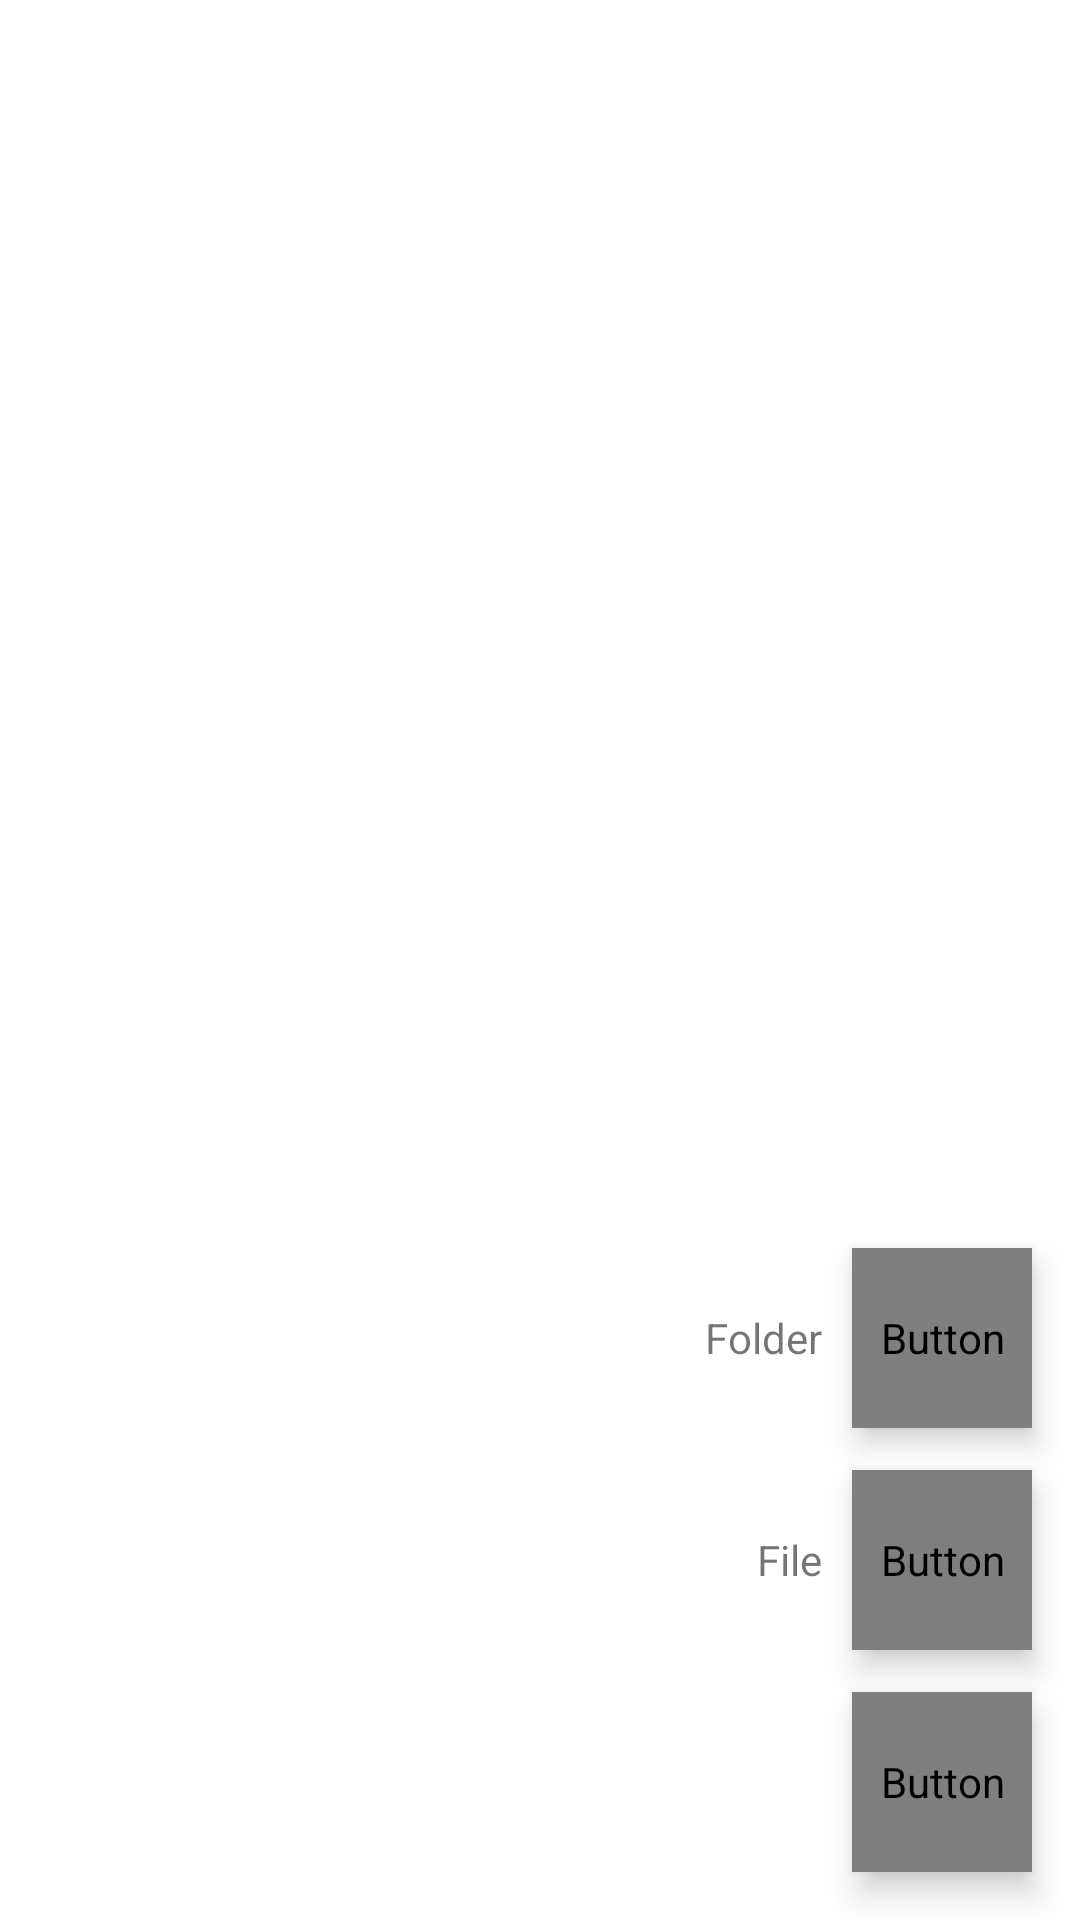

Write the Android layout XML for this screen, with the resource values it uses.
<!-- AndroidManifest.xml: fallback theme Theme.MaterialComponents.DayNight.NoActionBar -->
<!-- res/layout/activity_select_files.xml -->
<?xml version="1.0" encoding="utf-8"?>
<FrameLayout xmlns:android="http://schemas.android.com/apk/res/android"
    xmlns:tools="http://schemas.android.com/tools"
    android:id="@+id/main"
    android:layout_width="match_parent"
    android:layout_height="match_parent"
    tools:context=".SelectFilesActivityBase">

    <androidx.fragment.app.FragmentContainerView
        android:id="@+id/filesContainer"
        android:layout_width="match_parent"
        android:layout_height="match_parent" />

    <LinearLayout
        android:id="@+id/folderFabRow"
        android:layout_width="wrap_content"
        android:layout_height="wrap_content"
        android:layout_gravity="bottom|end"
        android:layout_marginBottom="148dp"
        android:gravity="center_vertical"
        android:orientation="horizontal">

        <TextView
            android:id="@+id/folderFabLabel"
            android:layout_width="wrap_content"
            android:layout_height="wrap_content"
            android:paddingTop="8dp"
            android:paddingBottom="8dp"
            android:text="@string/create_folder"
            android:textSize="14sp" />

        <Button
            android:id="@+id/folderFab"
            style="@style/Theme.Anemoneo.Fab"
            android:layout_marginStart="10dp"
            android:layout_marginTop="16dp"
            android:layout_marginEnd="16dp"
            android:layout_marginBottom="16dp"
            android:contentDescription="@string/create_folder"
            android:text="@string/icon_folder" />
    </LinearLayout>

    <LinearLayout
        android:id="@+id/fileFabRow"
        android:layout_width="wrap_content"
        android:layout_height="wrap_content"
        android:layout_gravity="bottom|end"
        android:layout_marginBottom="74dp"
        android:gravity="center_vertical"
        android:orientation="horizontal">

        <TextView
            android:id="@+id/fileFabLabel"
            android:layout_width="wrap_content"
            android:layout_height="wrap_content"
            android:paddingTop="8dp"
            android:paddingBottom="8dp"
            android:text="@string/create_file"
            android:textSize="14sp" />

        <Button
            android:id="@+id/fileFab"
            style="@style/Theme.Anemoneo.Fab"
            android:layout_marginStart="10dp"
            android:layout_marginTop="16dp"
            android:layout_marginEnd="16dp"
            android:layout_marginBottom="16dp"
            android:contentDescription="@string/create_file"
            android:text="@string/icon_file" />
    </LinearLayout>

    <Button
        android:id="@+id/mainFab"
        style="@style/Theme.Anemoneo.Fab"
        android:layout_gravity="bottom|end"
        android:layout_margin="16dp"
        android:contentDescription="@string/add"
        android:text="@string/icon_plus" />

</FrameLayout>
<!-- resources referenced by this layout -->
<resources>
  <string name="add">Add</string>
  <string name="create_file">File</string>
  <string name="create_folder">Folder</string>
  <string name="icon_file" translatable="false"></string>
  <string name="icon_folder" translatable="false"></string>
  <string name="icon_plus" translatable="false"></string>
  <style name="Theme.Anemoneo.Fab" parent="Widget.AppCompat.Button">
          <item name="android:layout_width">60dp</item>
          <item name="android:layout_height">60dp</item>
          <item name="android:background">@drawable/bg_floating_circle_button</item>
          <item name="android:elevation">6dp</item>
          <item name="android:fontFamily">@font/icons</item>
          <item name="android:gravity">center</item>
          <item name="android:includeFontPadding">false</item>
          <item name="android:minWidth">0dp</item>
          <item name="android:minHeight">0dp</item>
          <item name="android:padding">0dp</item>
          <item name="android:stateListAnimator">@null</item>
          <item name="android:textAllCaps">false</item>
          <item name="android:textSize">34dp</item>
      </style>
</resources>
